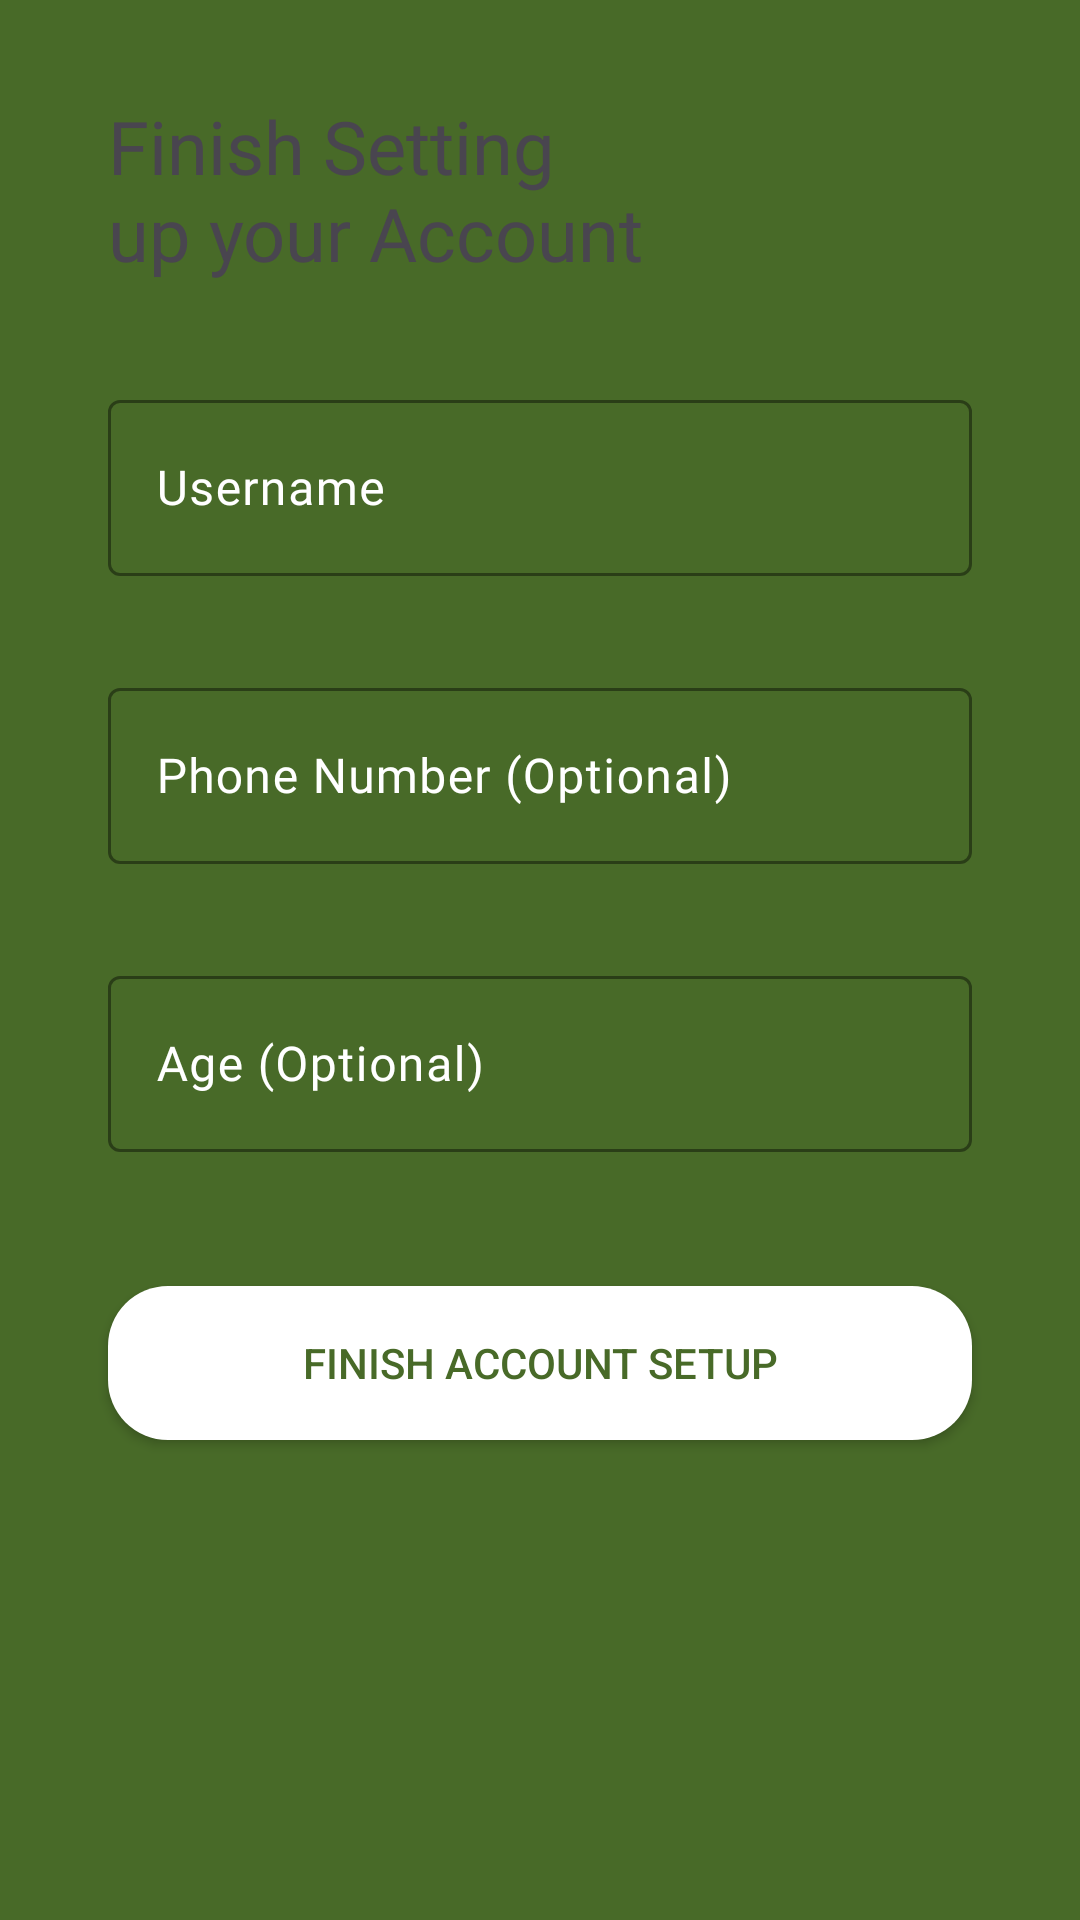

Android layout source for this screen:
<!-- AndroidManifest.xml: application theme Base.Theme.FarmIn -->
<!-- res/layout/activity_finish_setting.xml -->
<?xml version="1.0" encoding="utf-8"?>
<androidx.constraintlayout.widget.ConstraintLayout xmlns:android="http://schemas.android.com/apk/res/android"
    xmlns:app="http://schemas.android.com/apk/res-auto"
    xmlns:tools="http://schemas.android.com/tools"
    android:id="@+id/main"
    android:layout_width="match_parent"
    android:layout_height="match_parent"
    android:background="@color/main"
    tools:context=".FinishSetting">

    <TextView
        android:id="@+id/textView10"
        android:layout_width="0dp"
        android:layout_height="0dp"
        android:text="Finish Setting up your Account"
        android:fontFamily="@font/poppinsregular"
        android:autoSizeMaxTextSize="1000dp"
        android:autoSizeMinTextSize="1dp"
        android:autoSizeTextType="uniform"
        app:layout_constraintBottom_toTopOf="@+id/guideline3"
        app:layout_constraintEnd_toStartOf="@+id/guideline"
        app:layout_constraintStart_toStartOf="@+id/guideline1"
        app:layout_constraintTop_toTopOf="@+id/guideline2" />

    <com.google.android.material.textfield.TextInputLayout
        android:id="@+id/textInputLayout3"
        style="@style/TextInputLayout"
        android:layout_width="0dp"
        android:layout_height="0dp"
        android:autoSizeMaxTextSize="1000dp"
        android:autoSizeMinTextSize="1dp"
        android:hint="Username"
        app:layout_constraintBottom_toTopOf="@+id/guideline6"
        app:layout_constraintEnd_toStartOf="@+id/guideline4"
        app:layout_constraintStart_toStartOf="@+id/guideline1"
        app:layout_constraintTop_toTopOf="@+id/guideline5">

        <com.google.android.material.textfield.TextInputEditText
            android:id="@+id/etUsername"
            android:layout_width="match_parent"
            android:layout_height="match_parent"
            android:autoSizeMaxTextSize="1000dp"
            android:autoSizeMinTextSize="1dp"
            android:background="@drawable/rounded"
            android:backgroundTint="@color/background"
            android:fontFamily="@font/poppinsregular"
            android:textColor="@color/mainTextColor" />
    </com.google.android.material.textfield.TextInputLayout>

    <com.google.android.material.textfield.TextInputLayout
        android:id="@+id/textInputLayout4"
        style="@style/TextInputLayout"
        android:layout_width="0dp"
        android:layout_height="0dp"
        android:autoSizeMaxTextSize="1000dp"
        android:autoSizeMinTextSize="1dp"
        android:hint="Phone Number (Optional)"
        app:layout_constraintBottom_toTopOf="@+id/guideline8"
        app:layout_constraintEnd_toStartOf="@+id/guideline4"
        app:layout_constraintStart_toStartOf="@+id/guideline1"
        app:layout_constraintTop_toTopOf="@+id/guideline7">

        <com.google.android.material.textfield.TextInputEditText
            android:id="@+id/etNumber"
            android:layout_width="match_parent"
            android:layout_height="match_parent"
            android:autoSizeMaxTextSize="1000dp"
            android:autoSizeMinTextSize="1dp"
            android:background="@drawable/rounded"
            android:backgroundTint="@color/background"
            android:fontFamily="@font/poppinsregular"
            android:textColor="@color/mainTextColor" />
    </com.google.android.material.textfield.TextInputLayout>

    <com.google.android.material.textfield.TextInputLayout
        android:id="@+id/textInputLayout5"
        style="@style/TextInputLayout"
        android:layout_width="0dp"
        android:layout_height="0dp"
        android:autoSizeMaxTextSize="1000dp"
        android:autoSizeMinTextSize="1dp"
        android:hint="Age (Optional)"
        app:layout_constraintBottom_toTopOf="@+id/guideline10"
        app:layout_constraintEnd_toStartOf="@+id/guideline4"
        app:layout_constraintStart_toStartOf="@+id/guideline1"
        app:layout_constraintTop_toTopOf="@+id/guideline9">

        <com.google.android.material.textfield.TextInputEditText
            android:id="@+id/etAge"
            android:layout_width="match_parent"
            android:layout_height="match_parent"
            android:autoSizeMaxTextSize="1000dp"
            android:autoSizeMinTextSize="1dp"
            android:background="@drawable/rounded"
            android:backgroundTint="@color/background"
            android:fontFamily="@font/poppinsregular"
            android:textColor="@color/mainTextColor" />
    </com.google.android.material.textfield.TextInputLayout>

    <androidx.appcompat.widget.AppCompatButton
        android:id="@+id/btnFinish"
        android:layout_width="0dp"
        android:layout_height="0dp"
        android:autoSizeMaxTextSize="1000dp"
        android:autoSizeMinTextSize="1dp"
        android:background="@drawable/roundedcorners"
        android:backgroundTint="@color/background"
        android:text="Finish Account Setup"
        android:textColor="#486A28"
        android:textColorHint="#FFFFFF"
        app:layout_constraintBottom_toTopOf="@+id/guideline12"
        app:layout_constraintEnd_toStartOf="@+id/guideline4"
        app:layout_constraintStart_toStartOf="@+id/guideline1"
        app:layout_constraintTop_toTopOf="@+id/guideline11" />

    <androidx.constraintlayout.widget.Guideline
        android:id="@+id/guideline"
        android:layout_width="wrap_content"
        android:layout_height="wrap_content"
        android:orientation="vertical"
        app:layout_constraintGuide_percent="0.6" />
    <androidx.constraintlayout.widget.Guideline
        android:id="@+id/guideline1"
        android:layout_width="wrap_content"
        android:layout_height="wrap_content"
        android:orientation="vertical"
        app:layout_constraintGuide_percent="0.1" />
    <androidx.constraintlayout.widget.Guideline
        android:id="@+id/guideline2"
        android:layout_width="wrap_content"
        android:layout_height="wrap_content"
        android:orientation="horizontal"
        app:layout_constraintGuide_percent="0.05" />
    <androidx.constraintlayout.widget.Guideline
        android:id="@+id/guideline3"
        android:layout_width="wrap_content"
        android:layout_height="wrap_content"
        android:orientation="horizontal"
        app:layout_constraintGuide_percent="0.15" />
    <androidx.constraintlayout.widget.Guideline
        android:id="@+id/guideline4"
        android:layout_width="wrap_content"
        android:layout_height="wrap_content"
        android:orientation="vertical"
        app:layout_constraintGuide_percent="0.9" />
    <androidx.constraintlayout.widget.Guideline
        android:id="@+id/guideline5"
        android:layout_width="wrap_content"
        android:layout_height="wrap_content"
        android:orientation="horizontal"
        app:layout_constraintGuide_percent="0.2" />
    <androidx.constraintlayout.widget.Guideline
        android:id="@+id/guideline6"
        android:layout_width="wrap_content"
        android:layout_height="wrap_content"
        android:orientation="horizontal"
        app:layout_constraintGuide_percent="0.3" />
    <androidx.constraintlayout.widget.Guideline
        android:id="@+id/guideline7"
        android:layout_width="wrap_content"
        android:layout_height="wrap_content"
        android:orientation="horizontal"
        app:layout_constraintGuide_percent="0.35" />
    <androidx.constraintlayout.widget.Guideline
        android:id="@+id/guideline8"
        android:layout_width="wrap_content"
        android:layout_height="wrap_content"
        android:orientation="horizontal"
        app:layout_constraintGuide_percent="0.45" />
    <androidx.constraintlayout.widget.Guideline
        android:id="@+id/guideline9"
        android:layout_width="wrap_content"
        android:layout_height="wrap_content"
        android:orientation="horizontal"
        app:layout_constraintGuide_percent="0.5" />
    <androidx.constraintlayout.widget.Guideline
        android:id="@+id/guideline10"
        android:layout_width="wrap_content"
        android:layout_height="wrap_content"
        android:orientation="horizontal"
        app:layout_constraintGuide_percent="0.6" />
    <androidx.constraintlayout.widget.Guideline
        android:id="@+id/guideline11"
        android:layout_width="wrap_content"
        android:layout_height="wrap_content"
        android:orientation="horizontal"
        app:layout_constraintGuide_percent="0.67" />
    <androidx.constraintlayout.widget.Guideline
        android:id="@+id/guideline12"
        android:layout_width="wrap_content"
        android:layout_height="wrap_content"
        android:orientation="horizontal"
        app:layout_constraintGuide_percent="0.75" />
</androidx.constraintlayout.widget.ConstraintLayout>
<!-- resources referenced by this layout -->
<resources>
  <color name="main">#486A28</color>
  <!-- drawable roundedcorners (drawable) -->
  <?xml version="1.0" encoding="utf-8"?>
  <shape xmlns:android="http://schemas.android.com/apk/res/android" android:tint="@color/white" android:shape="rectangle">
      <corners android:radius="20dp"/>
      <solid android:color="#FFFFFF"/>
  </shape>
  <style name="TextInputLayout">
          <item name="boxStrokeColor">#ffffff</item>
          <item name="cursorColor">#ffffff</item>
          <item name="android:textColorHint">#ffffff</item>
          <item name="hintTextColor">#ffffff</item>
      </style>
  <style name="Base.Theme.FarmIn" parent="Theme.Material3.Light.NoActionBar">
          
          
          <item name="android:windowTranslucentStatus">true</item>
      </style>
  <color name="white">#FFFFFFFF</color>
</resources>
